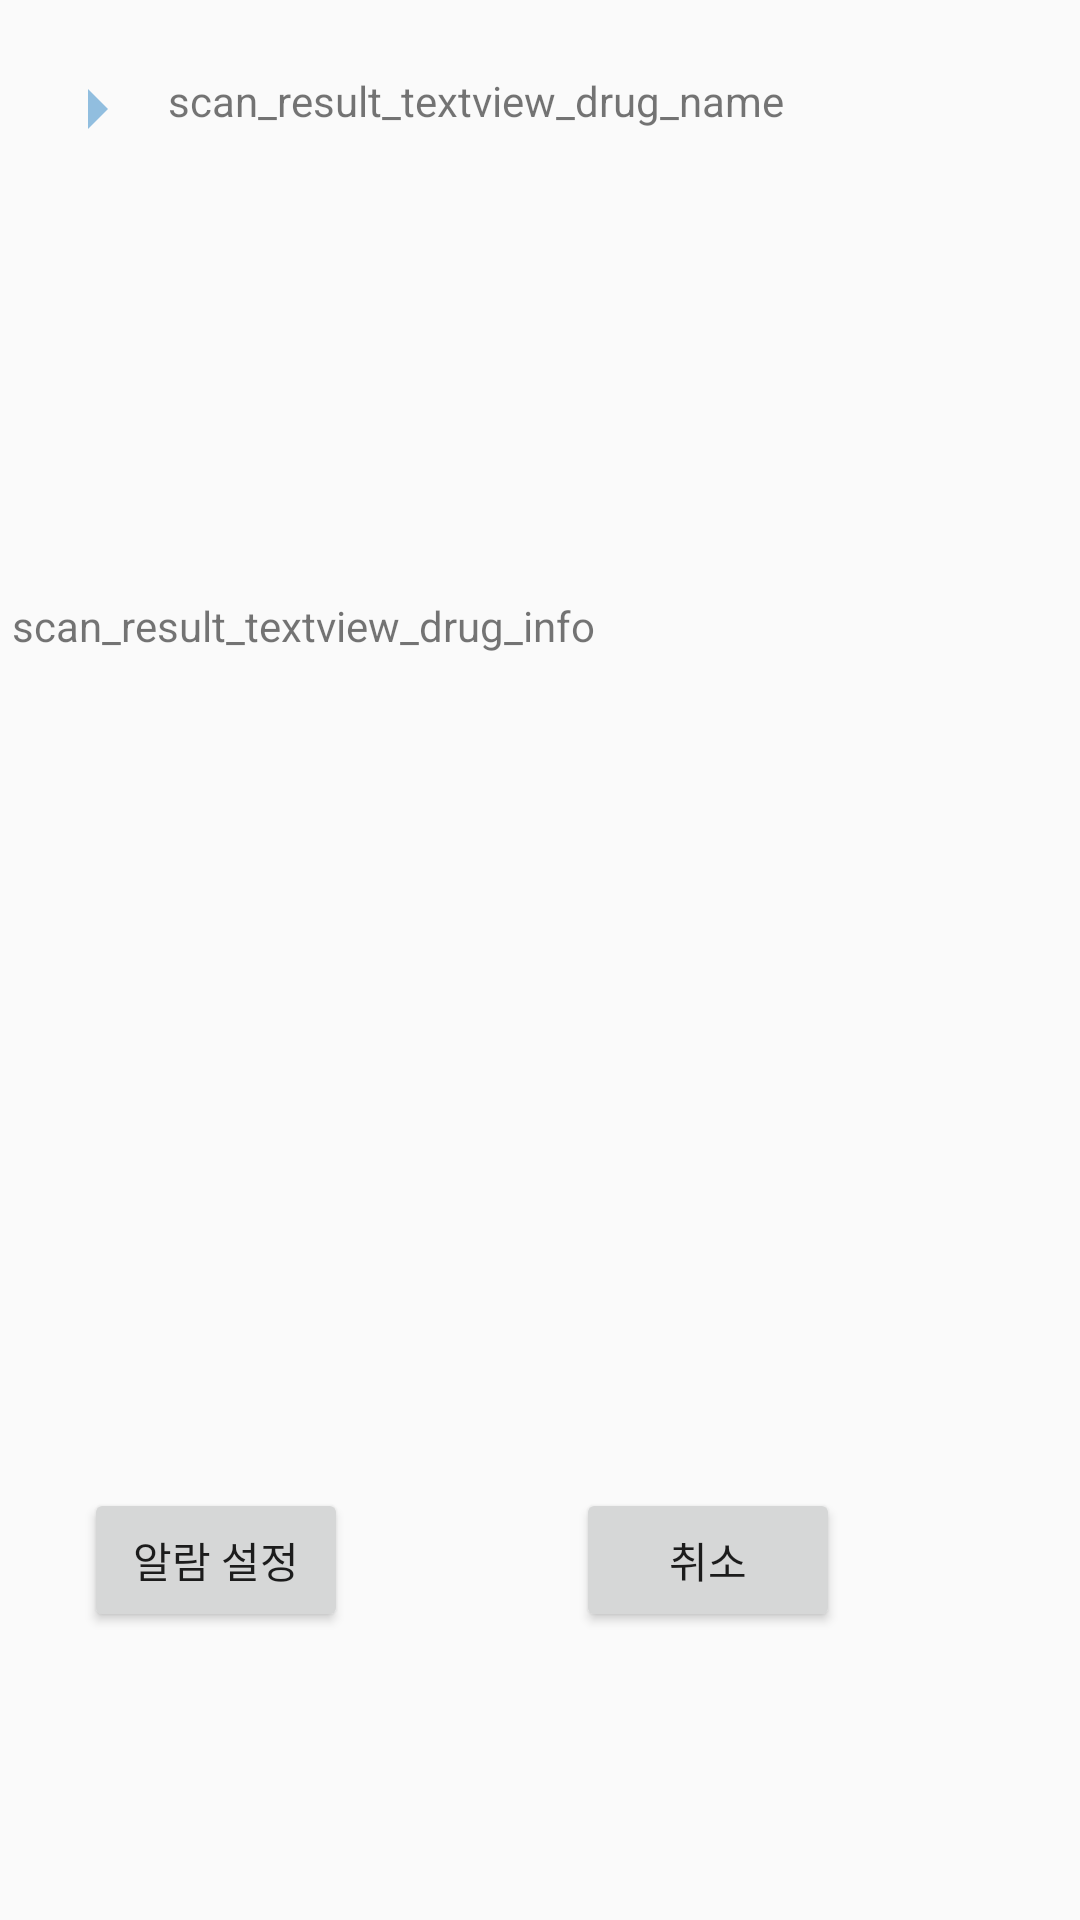

Android layout source for this screen:
<!-- AndroidManifest.xml: application theme AppTheme.NoActionBar -->
<!-- res/layout/activity_scan_result.xml -->
<?xml version="1.0" encoding="utf-8"?>
<androidx.constraintlayout.widget.ConstraintLayout xmlns:android="http://schemas.android.com/apk/res/android"
    xmlns:app="http://schemas.android.com/apk/res-auto"
    xmlns:tools="http://schemas.android.com/tools"
    android:layout_width="match_parent"
    android:layout_height="match_parent"
    tools:context=".ScanResultActivity">

    <TextView
        android:id="@+id/scan_result_textview_drug_name"
        android:layout_width="300dp"
        android:layout_height="85dp"
        android:layout_marginStart="56dp"
        android:layout_marginTop="24dp"
        android:layout_marginEnd="56dp"
        android:text="scan_result_textview_drug_name"
        app:layout_constraintEnd_toEndOf="parent"
        app:layout_constraintHorizontal_bias="0.0"
        app:layout_constraintStart_toStartOf="parent"
        app:layout_constraintTop_toTopOf="parent" />

    <TextView
        android:id="@+id/scan_result_textview_drug_info"
        android:layout_width="300dp"
        android:layout_height="300dp"
        android:layout_marginStart="56dp"
        android:layout_marginTop="60dp"
        android:layout_marginEnd="56dp"
        android:text="scan_result_textview_drug_info"
        app:layout_constraintBottom_toBottomOf="parent"
        app:layout_constraintEnd_toEndOf="parent"
        app:layout_constraintHorizontal_bias="1.0"
        app:layout_constraintStart_toStartOf="parent"
        app:layout_constraintTop_toBottomOf="@+id/scan_result_textview_drug_name"
        app:layout_constraintVertical_bias="0.175" />

    <Button
        android:id="@+id/scan_result_button_cancel"
        android:layout_width="wrap_content"
        android:layout_height="wrap_content"
        android:layout_marginEnd="80dp"
        android:layout_marginBottom="96dp"
        android:text="취소"
        app:layout_constraintBottom_toBottomOf="parent"
        app:layout_constraintEnd_toEndOf="parent" />

    <Button
        android:id="@+id/scan_result_button_confirm"
        android:layout_width="wrap_content"
        android:layout_height="wrap_content"
        android:layout_marginStart="80dp"
        android:layout_marginEnd="76dp"
        android:layout_marginBottom="96dp"
        android:text="알람 설정"
        app:layout_constraintBottom_toBottomOf="parent"
        app:layout_constraintEnd_toStartOf="@+id/scan_result_button_cancel"
        app:layout_constraintHorizontal_bias="1.0"
        app:layout_constraintStart_toStartOf="parent" />

    <Button
        android:id="@+id/decor1"
        android:layout_width="40dp"
        android:layout_height="40dp"
        android:layout_marginStart="24dp"
        android:background="@drawable/ic_arrow_right_24"
        app:layout_constraintBottom_toBottomOf="parent"
        app:layout_constraintEnd_toStartOf="@id/scan_result_textview_drug_name"
        app:layout_constraintHorizontal_bias="1.0"
        app:layout_constraintStart_toStartOf="parent"
        app:layout_constraintTop_toTopOf="parent"
        app:layout_constraintVertical_bias="0.034" />

    <Button
        android:id="@+id/decor2"
        android:layout_width="40dp"
        android:layout_height="40dp"
        android:layout_marginStart="24dp"
        android:background="@drawable/ic_arrow_right_24"
        app:layout_constraintBottom_toBottomOf="parent"
        app:layout_constraintEnd_toStartOf="@id/scan_result_textview_drug_info"
        app:layout_constraintHorizontal_bias="1.0"
        app:layout_constraintStart_toStartOf="parent"
        app:layout_constraintTop_toTopOf="parent"
        app:layout_constraintVertical_bias="0.311" />

</androidx.constraintlayout.widget.ConstraintLayout>
<!-- resources referenced by this layout -->
<resources>
  <!-- drawable ic_arrow_right_24 (drawable) -->
  <vector xmlns:android="http://schemas.android.com/apk/res/android"
      android:width="24dp"
      android:height="24dp"
      android:viewportWidth="30"
      android:viewportHeight="30"
      android:tint="?attr/colorPrimaryDark">
    <path
        android:fillColor="@android:color/white"
        android:pathData="M10,17l5,-5 -5,-5v10z"/>
  </vector>
  <style name="AppTheme.NoActionBar" parent="AppTheme">
          <item name="windowActionBar">false</item>
          <item name="windowNoTitle">true</item>
      </style>
  <style name="AppTheme" parent="Theme.AppCompat.Light.DarkActionBar">
          
          <item name="colorPrimary">@color/colorPrimary</item>
          <item name="colorPrimaryDark">@color/colorPrimary</item>
          <item name="colorAccent">@color/colorAccent</item>
          <item name="colorOnBackground">@color/colorDefaultBackground</item>
      </style>
  <color name="colorPrimary">#91BEDF</color>
  <color name="colorAccent">#C4C5CA</color>
  <color name="colorDefaultBackground">#F5F6FA</color>
</resources>
